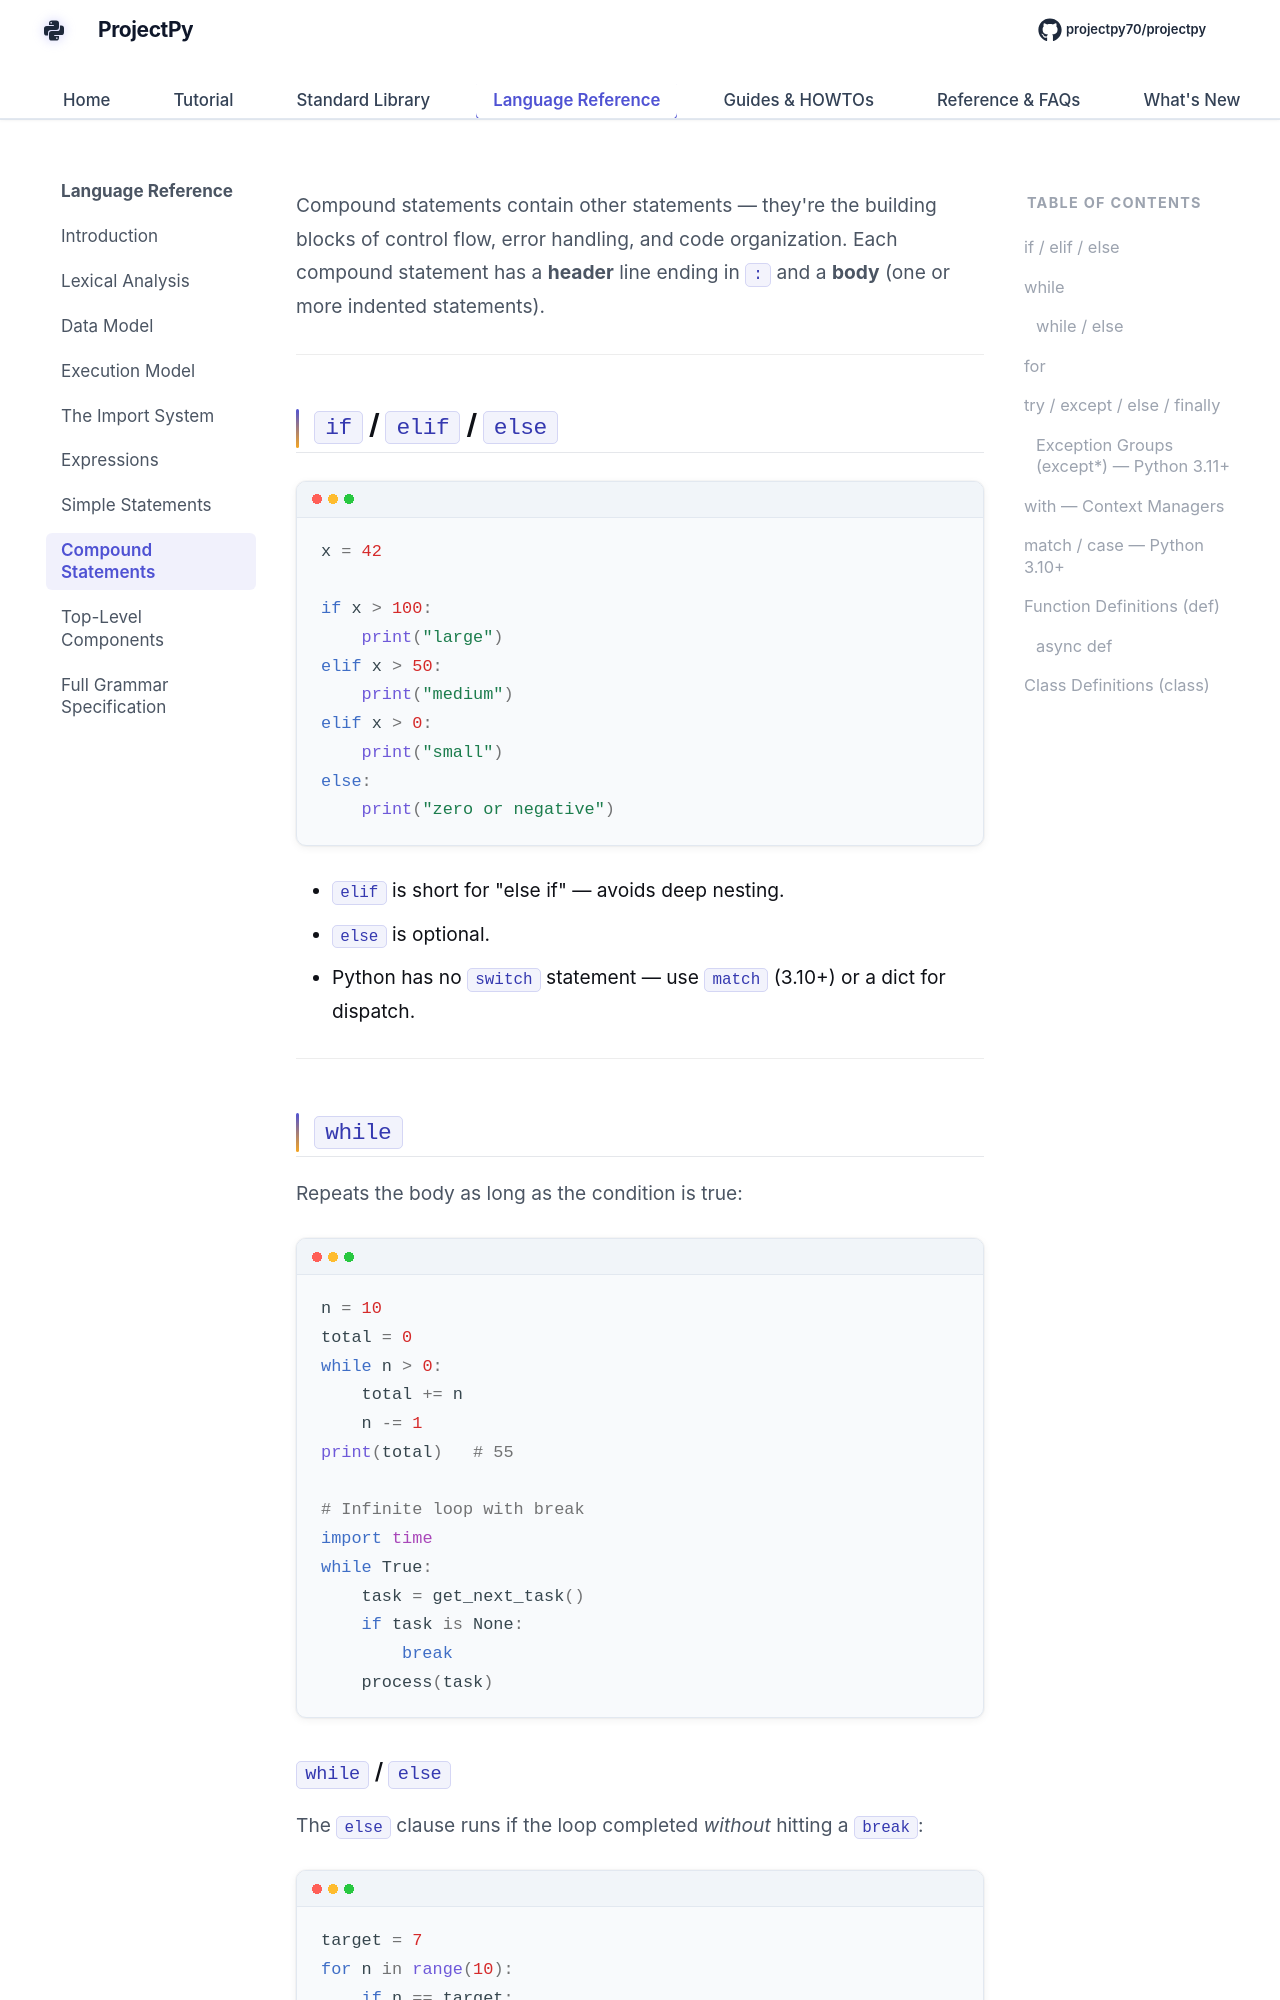

repository: Sdas2003810/projectpy · page: language-reference/compound-statements/index.html · generator: mkdocs

# Compound Statements

Compound statements contain other statements — they're the building blocks of control flow, error handling, and code organization. Each compound statement has a **header** line ending in `:` and a **body** (one or more indented statements).

---

## `if` / `elif` / `else`

```python
x = 42

if x > 100:
    print("large")
elif x > 50:
    print("medium")
elif x > 0:
    print("small")
else:
    print("zero or negative")
```

- `elif` is short for "else if" — avoids deep nesting.
- `else` is optional.
- Python has no `switch` statement — use `match` (3.10+) or a dict for dispatch.

---

## `while`

Repeats the body as long as the condition is true:

```python
n = 10
total = 0
while n > 0:
    total += n
    n -= 1
print(total)   # 55

# Infinite loop with break
import time
while True:
    task = get_next_task()
    if task is None:
        break
    process(task)
```

### `while` / `else`

The `else` clause runs if the loop completed *without* hitting a `break`:

```python
target = 7
for n in range(10):
    if n == target:
        print(f"Found {target}")
        break
else:
    print(f"{target} not found in range")  # runs if no break
```

---
